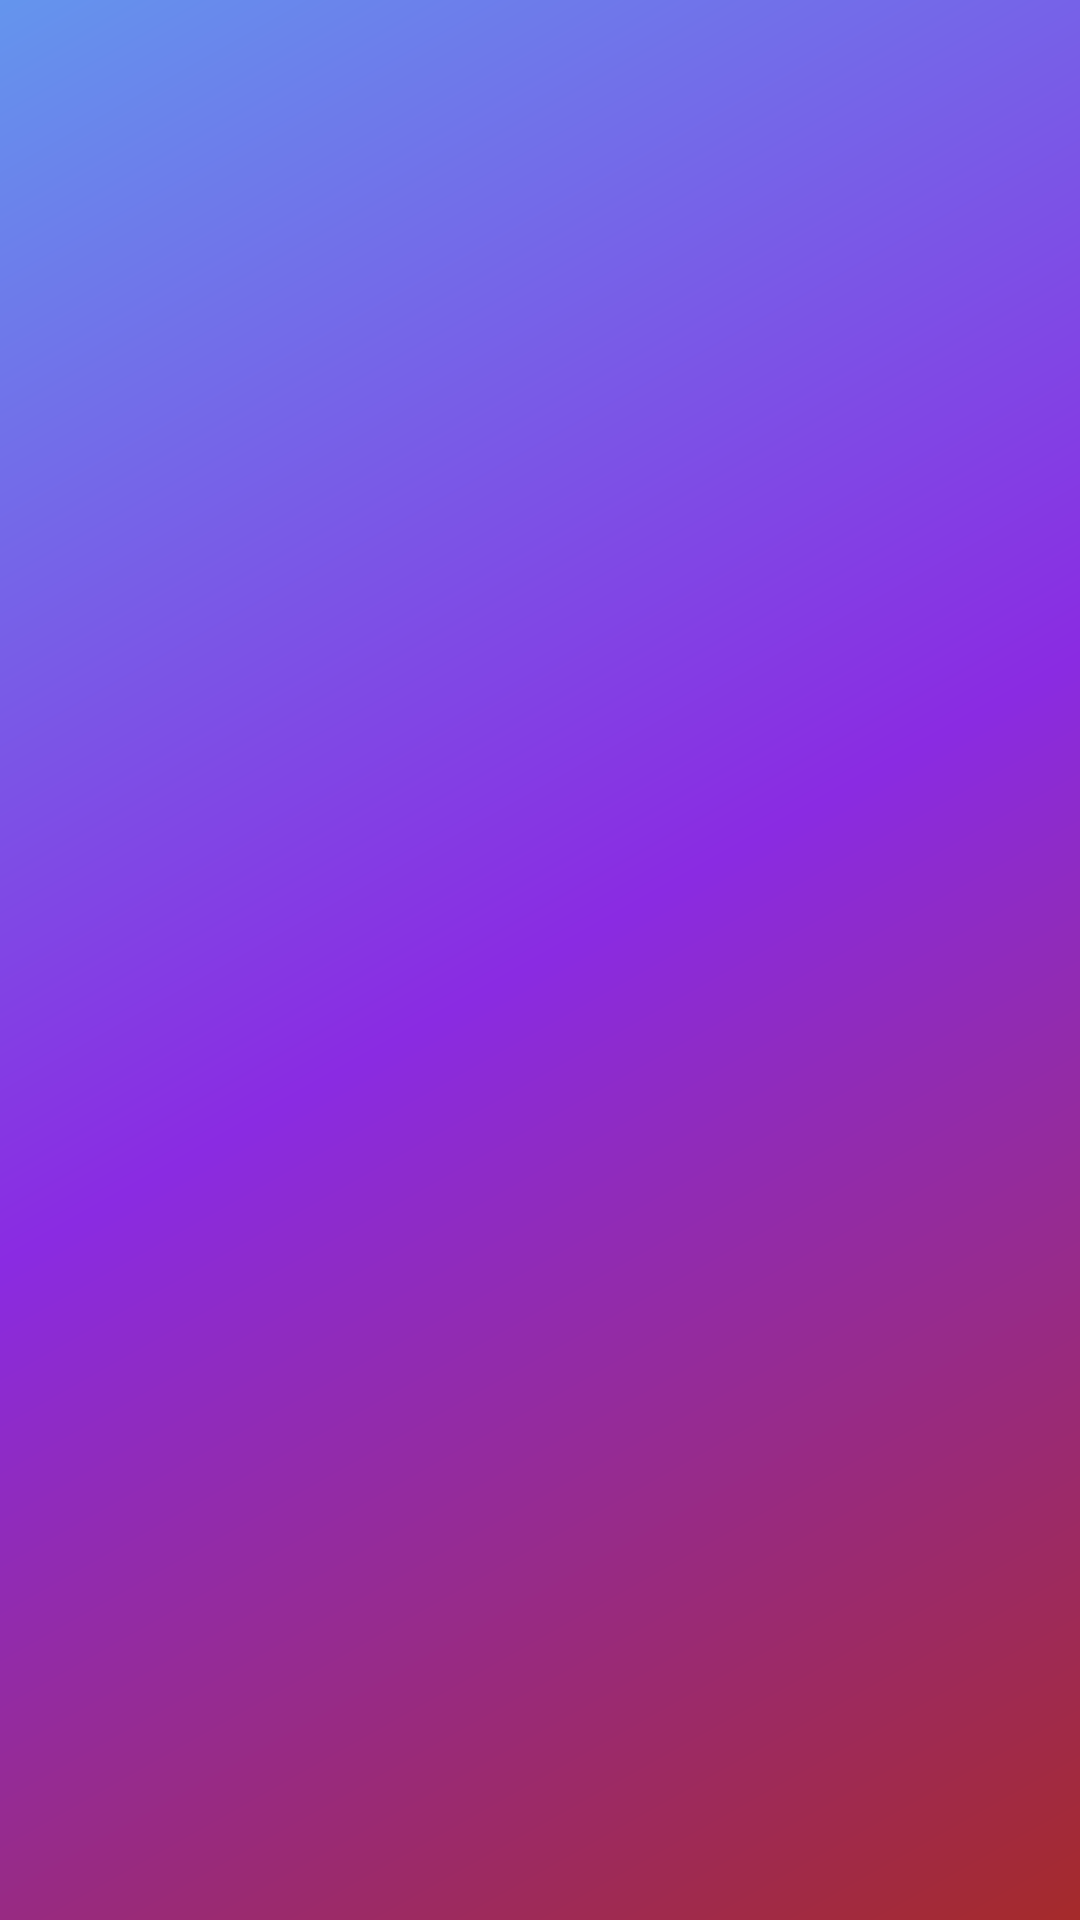

Produce the Android XML layout that renders to this screen, including the resource entries it uses.
<!-- AndroidManifest.xml: activity theme AppTheme.NoActionBar -->
<!-- res/layout/activity_list.xml -->
<?xml version="1.0" encoding="utf-8"?>
<LinearLayout xmlns:android="http://schemas.android.com/apk/res/android"
    android:layout_width="match_parent"
    android:layout_height="match_parent"
    android:orientation="vertical"
    android:padding="10dp"
    android:background="@drawable/side_nav_bar"
    android:paddingBottom="@dimen/activity_vertical_margin"
    android:paddingTop="@dimen/activity_vertical_margin">
    <ImageView
        android:layout_width="wrap_content"
        android:layout_height="wrap_content"
        android:layout_marginTop="16sp"
        android:layout_gravity="center"
        android:id="@+id/nomedaserie"/>
    
        
        
        
        
        
        
        
        
        
        
        
        
        

    <ListView
        android:id="@+id/episodeList"
        android:divider="@android:color/transparent"
        android:layout_width="match_parent"
        android:layout_height="match_parent" />
</LinearLayout>
<!-- resources referenced by this layout -->
<resources>
  <!-- drawable searchgray: png bitmap (drawable-v24, 340 bytes) -->
  <!-- drawable side_nav_bar (drawable) -->
  <shape xmlns:android="http://schemas.android.com/apk/res/android"
      android:shape="rectangle">
      <gradient
          android:angle="135"
          android:centerColor="#8A2BE2"
          android:endColor="#6495ED"
          android:startColor="#A52A2A"
          android:type="linear" />
  </shape>
  <style name="AppTheme.NoActionBar">
          <item name="windowActionBar">false</item>
          <item name="windowNoTitle">true</item>
          <item name="colorPrimary">@color/colorPrimary</item>
          <item name="colorPrimaryDark">@color/colorPrimaryDark</item>
          <item name="colorAccent">@color/colorAccent</item>
          <item name="android:colorBackground">@color/cardview_light_background</item>
      </style>
  <color name="colorPrimary">#000000</color>
  <color name="colorPrimaryDark">#000000</color>
  <color name="colorAccent">#FFFFFF</color>
</resources>
